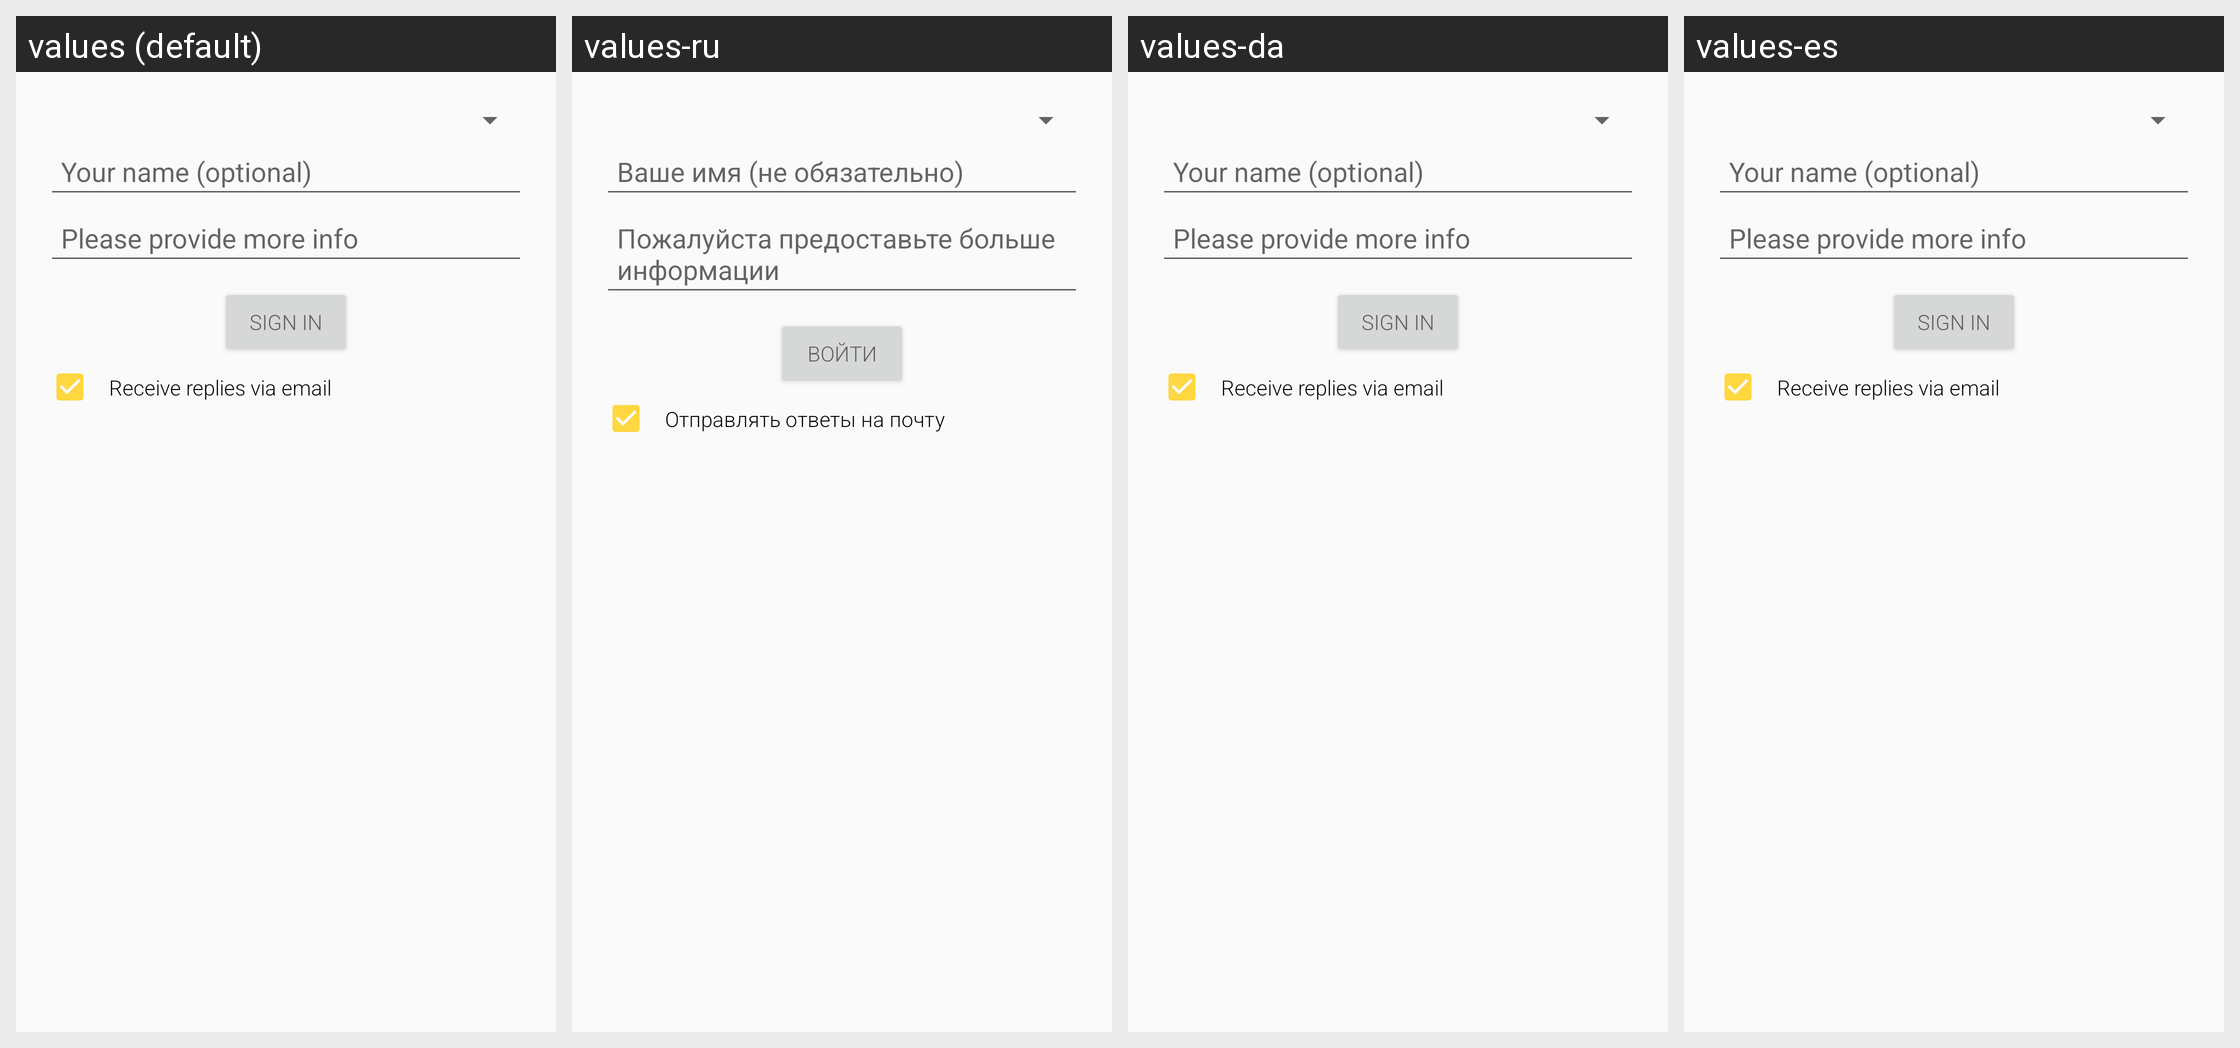

Here is an Android app screen in its default locale and in the app's own translations. Write out the translated-string differences for the strings that appear on this screen.
Android screen res/layout/contact_dialog.xml rendered under 4 locales, left to right: values (default), values-ru, values-da, values-es. Device: Nexus 5 (rendered at 1080×1920; each locale shown at half size, 540×960, under a caption strip naming it); theme AppTheme.
Other locales in the repository, not shown: values-de, values-fr, values-sv.
Strings drawn on this screen, with the default value and each locale's value (text and hints the layout hard-codes, and strings that could not be matched under every locale, appear in the picture but are not listed):

contact_name_hint
  values: Your name (optional)
  values-ru: Ваше имя (не обязательно)
  values-da: Your name (optional)
  values-es: Your name (optional)

contact_message
  values: Please provide more info
  values-ru: Пожалуйста предоставьте больше информации
  values-da: Please provide more info
  values-es: Please provide more info

sign_in
  values: Sign In
  values-ru: Войти
  values-da: Sign In
  values-es: Sign In

contact_emails
  values: Receive replies via email
  values-ru: Отправлять ответы на почту
  values-da: Receive replies via email
  values-es: Receive replies via email
